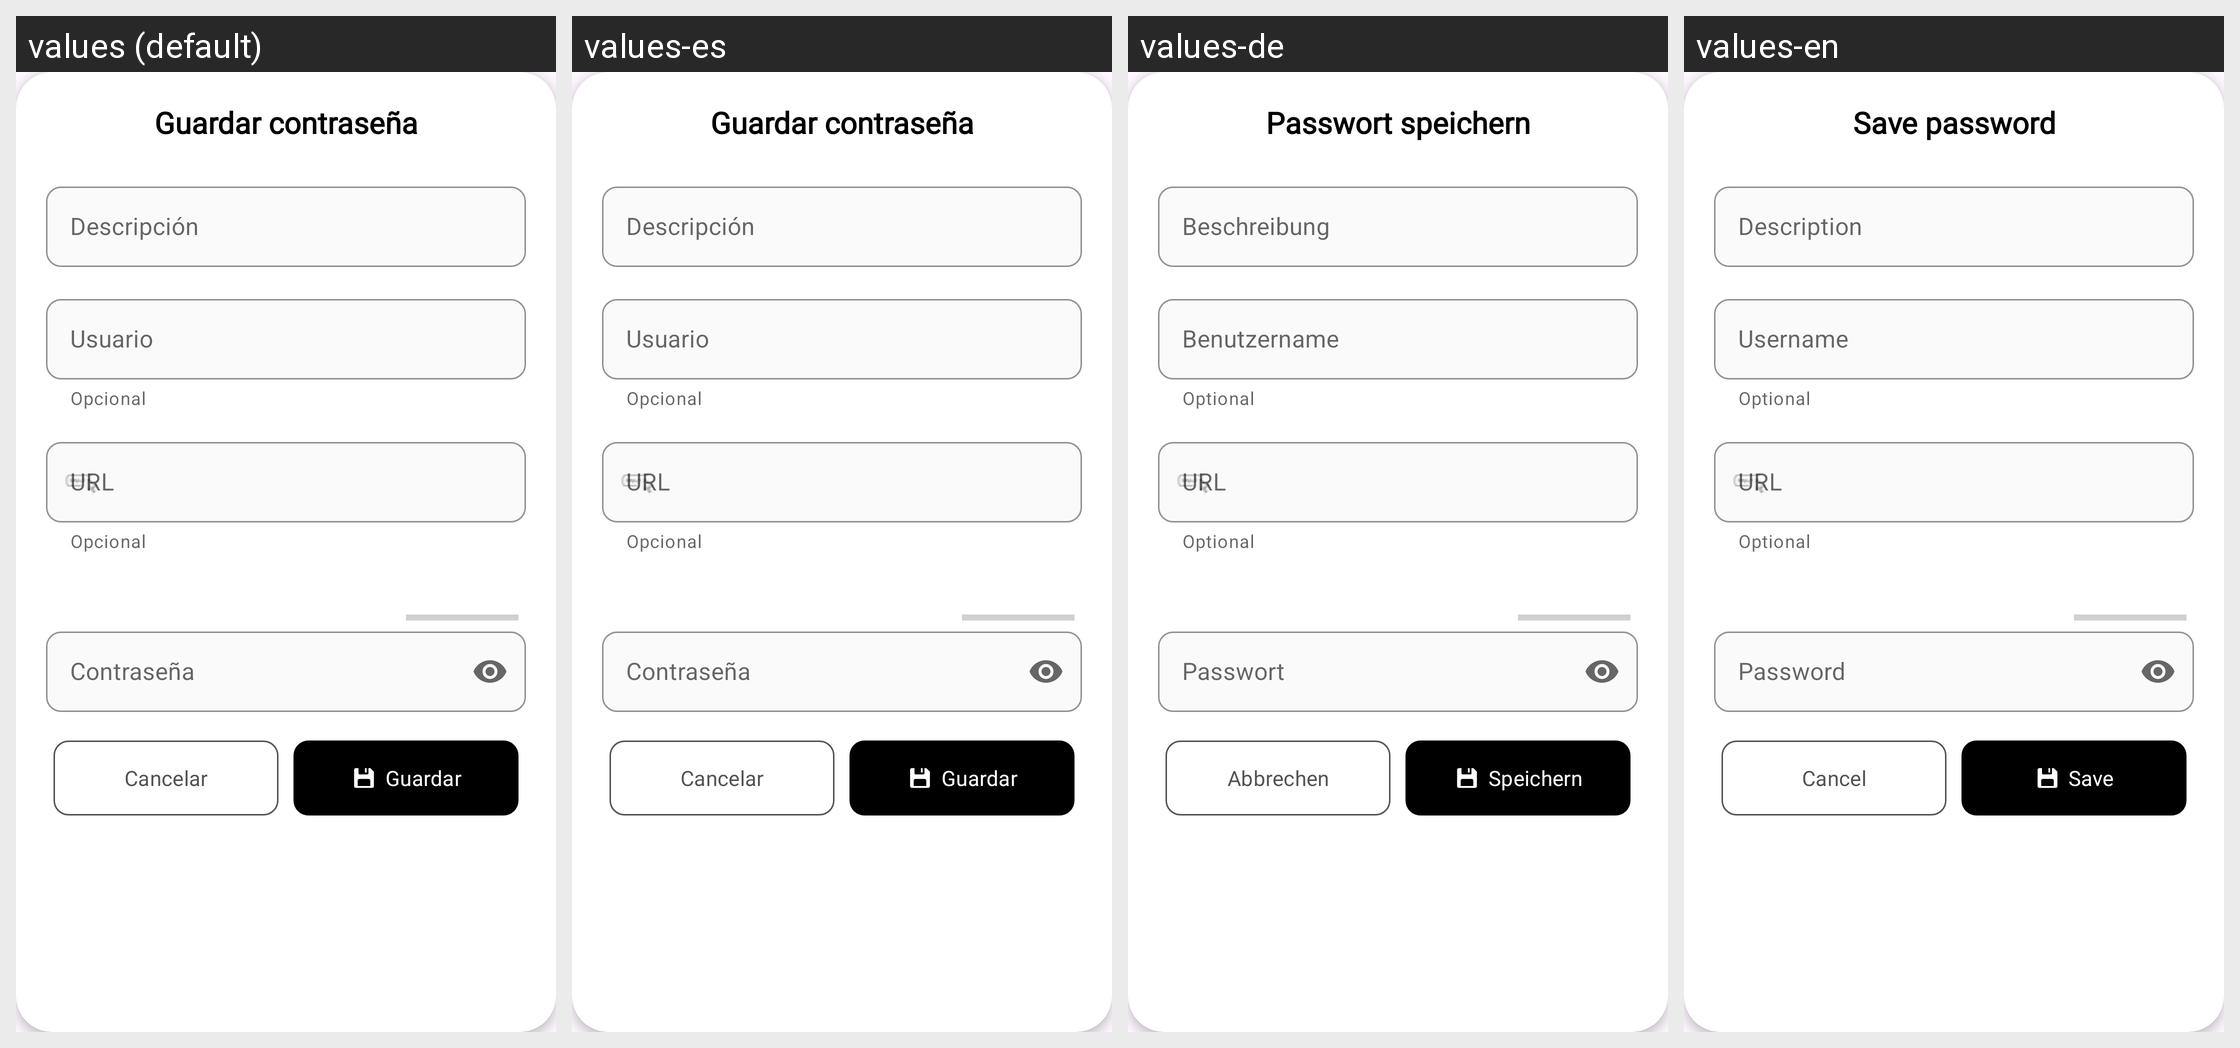

Strings drawn on this Android screen and how each of the app's shown locales translates them:
Android screen res/layout/dialog_save_password.xml rendered under 4 locales, left to right: values (default), values-es, values-de, values-en. Device: Nexus 5 (rendered at 1080×1920; each locale shown at half size, 540×960, under a caption strip naming it); theme Theme.PassworldAndroid.
Strings drawn on this screen, with the default value and each locale's value (text and hints the layout hard-codes, and strings that could not be matched under every locale, appear in the picture but are not listed):

save_password_title
  values: Guardar contraseña
  values-es: Guardar contraseña
  values-de: Passwort speichern
  values-en: Save password

hint_description
  values: Descripción
  values-es: Descripción
  values-de: Beschreibung
  values-en: Description

hint_username
  values: Usuario
  values-es: Usuario
  values-de: Benutzername
  values-en: Username

helper_optional
  values: Opcional
  values-es: Opcional
  values-de: Optional
  values-en: Optional

password_hint
  values: Contraseña
  values-es: Contraseña
  values-de: Passwort
  values-en: Password

button_cancel
  values: Cancelar
  values-es: Cancelar
  values-de: Abbrechen
  values-en: Cancel

button_save
  values: Guardar
  values-es: Guardar
  values-de: Speichern
  values-en: Save
